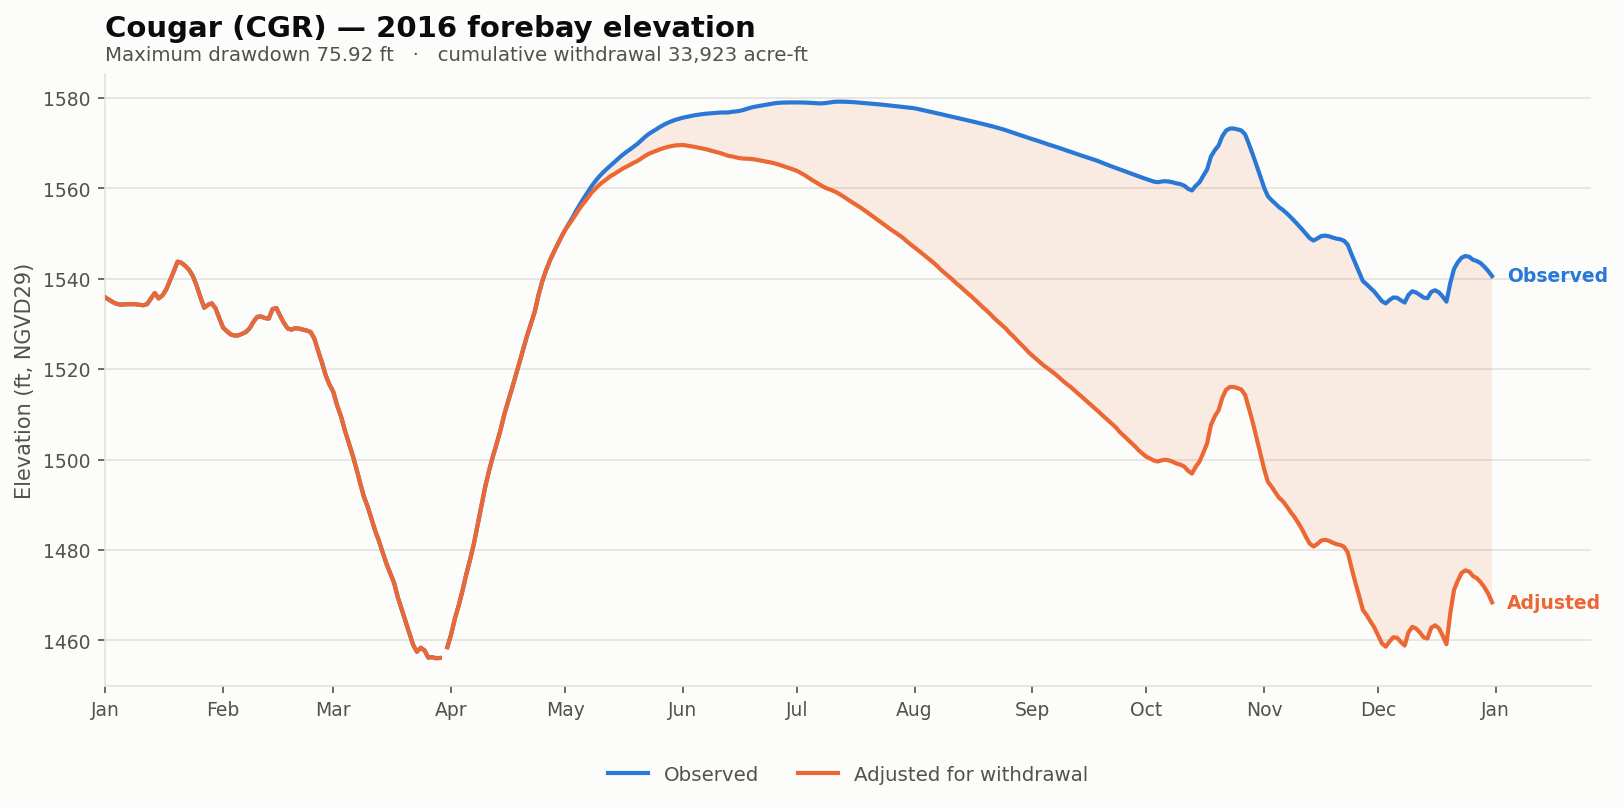

The table this chart was drawn from, first rows:
date, elev_observed_ft, elev_adjusted_ft, storage_observed_af, storage_adjusted_af, demand_cfs, cumulative_withdrawal_af, elev_change_ft, at_rating_floor
2016-01-01, 1536, 1536, 54225, 54225, 0.0, 0.0, 0.0, False
2016-01-02, 1535, 1535, 53960, 53960, 0.0, 0.0, 0.0, False
2016-01-03, 1535, 1535, 53705, 53705, 0.0, 0.0, 0.0, False
2016-01-04, 1534, 1534, 53520, 53520, 0.0, 0.0, 0.0, False
2016-01-05, 1534, 1534, 53435, 53435, 0.0, 0.0, 0.0, False
2016-01-06, 1534, 1534, 53465, 53465, 0.0, 0.0, 0.0, False
2016-01-07, 1534, 1534, 53490, 53490, 0.0, 0.0, 0.0, False
2016-01-08, 1534, 1534, 53485, 53485, 0.0, 0.0, 0.0, False
2016-01-09, 1534, 1534, 53480, 53480, 0.0, 0.0, 0.0, False
2016-01-10, 1534, 1534, 53415, 53415, 0.0, 0.0, 0.0, False
2016-01-11, 1534, 1534, 53370, 53370, 0.0, 0.0, 0.0, False
2016-01-12, 1534, 1534, 53500, 53500, 0.0, 0.0, 0.0, False
2016-01-13, 1536, 1536, 54125, 54125, 0.0, 0.0, 0.0, False
2016-01-14, 1537, 1537, 54804, 54804, 0.0, 0.0, 0.0, False
2016-01-15, 1536, 1536, 54125, 54125, 0.0, 0.0, 0.0, False
2016-01-16, 1536, 1536, 54474, 54474, 0.0, 0.0, 0.0, False
2016-01-17, 1538, 1538, 55210, 55210, 0.0, 0.0, 0.0, False
2016-01-18, 1540, 1540, 56320, 56320, 0.0, 0.0, 0.0, False
2016-01-19, 1542, 1542, 57484, 57484, 0.0, 0.0, 0.0, False
2016-01-20, 1544, 1544, 58668, 58668, 0.0, 0.0, 0.0, False
2016-01-21, 1544, 1544, 58524, 58524, 0.0, 0.0, 0.0, False
2016-01-22, 1543, 1543, 58125, 58125, 0.0, 0.0, 0.0, False
2016-01-23, 1542, 1542, 57688, 57688, 0.0, 0.0, 0.0, False
2016-01-24, 1541, 1541, 56878, 56878, 0.0, 0.0, 0.0, False
2016-01-25, 1538, 1538, 55700, 55700, 0.0, 0.0, 0.0, False
2016-01-26, 1536, 1536, 54265, 54265, 0.0, 0.0, 0.0, False
2016-01-27, 1534, 1534, 53060, 53060, 0.0, 0.0, 0.0, False
2016-01-28, 1534, 1534, 53420, 53420, 0.0, 0.0, 0.0, False
2016-01-29, 1535, 1535, 53580, 53580, 0.0, 0.0, 0.0, False
2016-01-30, 1533, 1533, 52958, 52958, 0.0, 0.0, 0.0, False
2016-01-31, 1531, 1531, 51815, 51815, 0.0, 0.0, 0.0, False
2016-02-01, 1529, 1529, 50596, 50596, 0.0, 0.0, 0.0, False
2016-02-02, 1528, 1528, 50190, 50190, 0.0, 0.0, 0.0, False
2016-02-03, 1528, 1528, 49802, 49802, 0.0, 0.0, 0.0, False
2016-02-04, 1527, 1527, 49658, 49658, 0.0, 0.0, 0.0, False
2016-02-05, 1527, 1527, 49688, 49688, 0.0, 0.0, 0.0, False
2016-02-06, 1528, 1528, 49898, 49898, 0.0, 0.0, 0.0, False
2016-02-07, 1528, 1528, 50115, 50115, 0.0, 0.0, 0.0, False
2016-02-08, 1529, 1529, 50536, 50536, 0.0, 0.0, 0.0, False
2016-02-09, 1531, 1531, 51412, 51412, 0.0, 0.0, 0.0, False
2016-02-10, 1532, 1532, 51995, 51995, 0.0, 0.0, 0.0, False
2016-02-11, 1532, 1532, 52025, 52025, 0.0, 0.0, 0.0, False
2016-02-12, 1531, 1531, 51850, 51850, 0.0, 0.0, 0.0, False
2016-02-13, 1531, 1531, 51790, 51790, 0.0, 0.0, 0.0, False
2016-02-14, 1533, 1533, 52886, 52886, 0.0, 0.0, 0.0, False
2016-02-15, 1534, 1534, 53006, 53006, 0.0, 0.0, 0.0, False
2016-02-16, 1532, 1532, 52095, 52095, 0.0, 0.0, 0.0, False
2016-02-17, 1530, 1530, 51220, 51220, 0.0, 0.0, 0.0, False
2016-02-18, 1529, 1529, 50495, 50495, 0.0, 0.0, 0.0, False
2016-02-19, 1529, 1529, 50375, 50375, 0.0, 0.0, 0.0, False
2016-02-20, 1529, 1529, 50548, 50548, 0.0, 0.0, 0.0, False
2016-02-21, 1529, 1529, 50480, 50480, 0.0, 0.0, 0.0, False
2016-02-22, 1529, 1529, 50370, 50370, 0.0, 0.0, 0.0, False
2016-02-23, 1529, 1529, 50265, 50265, 0.0, 0.0, 0.0, False
2016-02-24, 1528, 1528, 50120, 50120, 0.0, 0.0, 0.0, False
2016-02-25, 1527, 1527, 49275, 49275, 0.0, 0.0, 0.0, False
2016-02-26, 1524, 1524, 47820, 47820, 0.0, 0.0, 0.0, False
2016-02-27, 1521, 1521, 46430, 46430, 0.0, 0.0, 0.0, False
2016-02-28, 1519, 1519, 44900, 44900, 0.0, 0.0, 0.0, False
2016-02-29, 1517, 1517, 43836, 43836, 0.0, 0.0, 0.0, False
... 306 more rows
